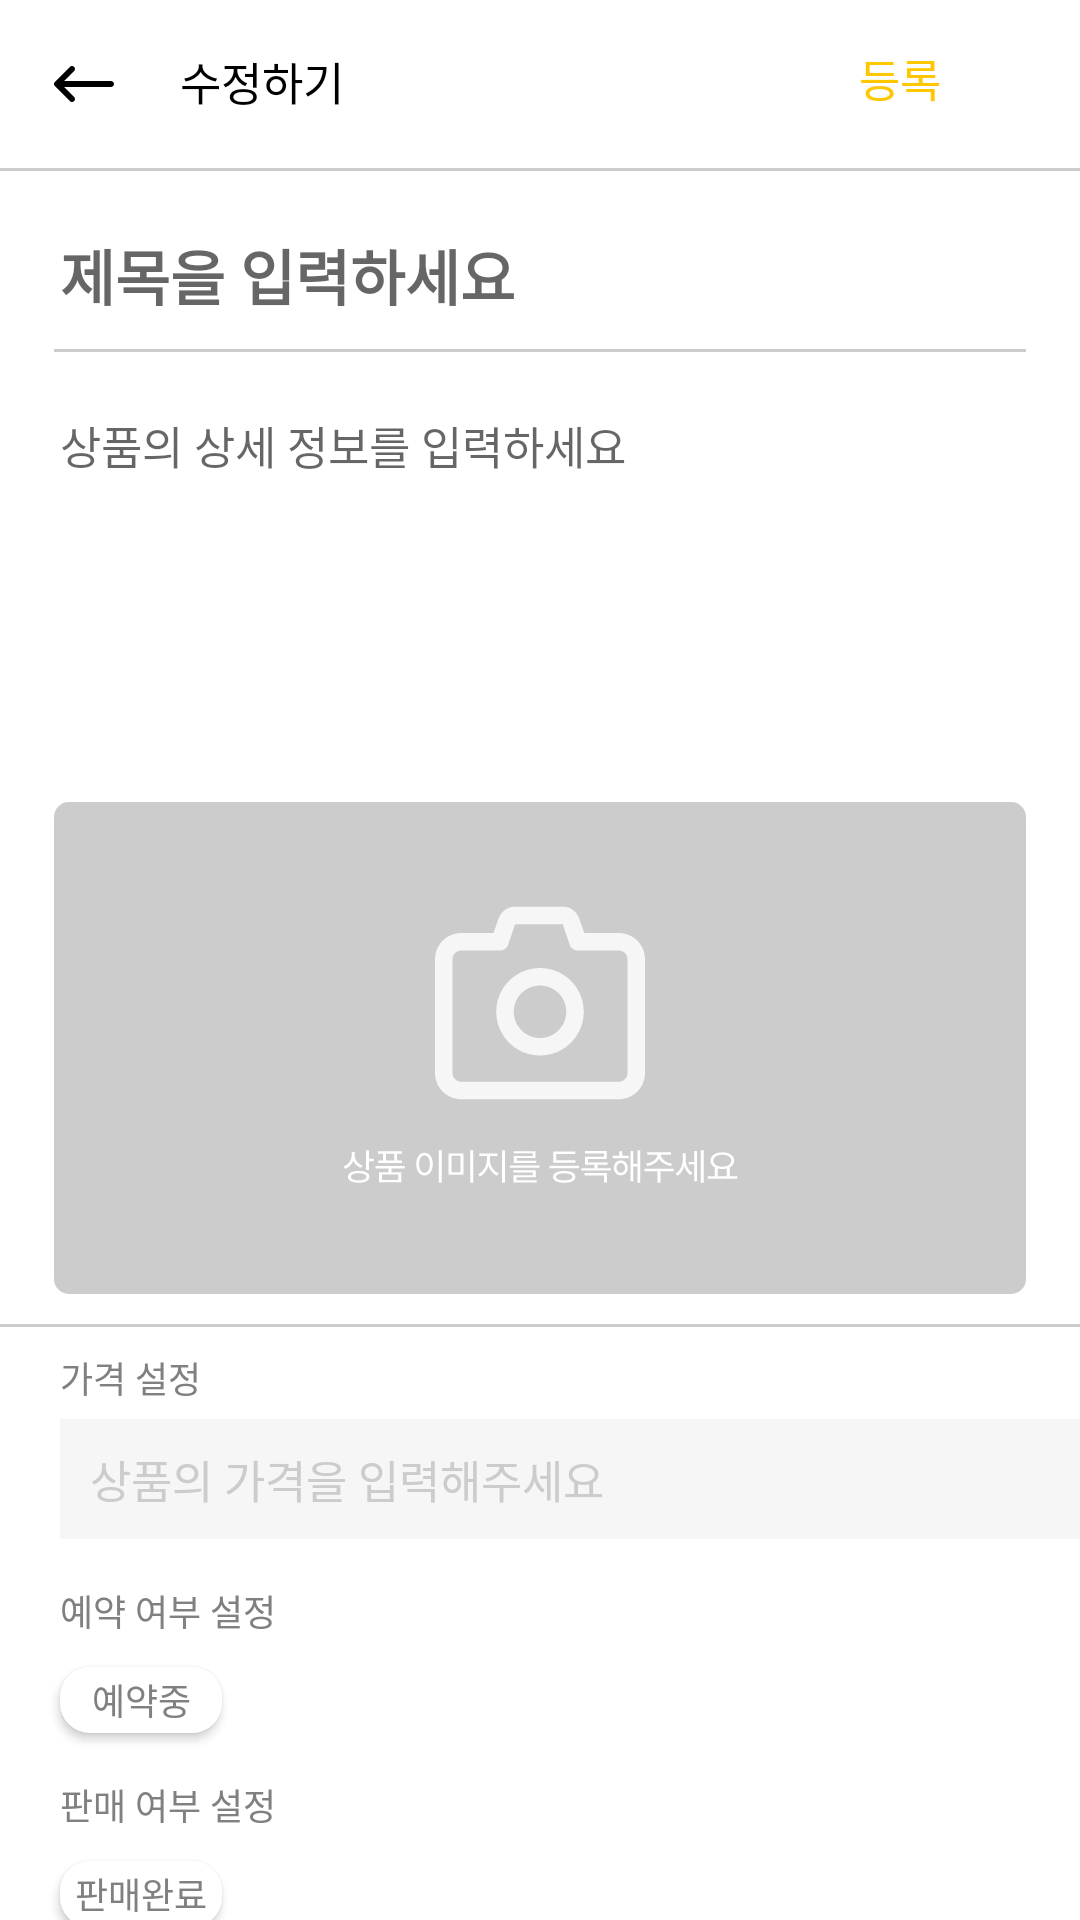

Produce the Android XML layout that renders to this screen, including the resource entries it uses.
<!-- AndroidManifest.xml: application theme Theme.Team_On -->
<!-- res/layout/fragment_edit_deal.xml -->
<?xml version="1.0" encoding="utf-8"?>
<androidx.constraintlayout.widget.ConstraintLayout xmlns:android="http://schemas.android.com/apk/res/android"
    xmlns:tools="http://schemas.android.com/tools"
    android:layout_width="match_parent"
    android:layout_height="match_parent"
    xmlns:app="http://schemas.android.com/apk/res-auto"
    tools:context=".FragmentEditDeal">

    <com.google.android.material.appbar.AppBarLayout
        android:id="@+id/edit_deal_appbar"
        android:layout_width="match_parent"
        android:layout_height="wrap_content"
        app:layout_constraintStart_toStartOf="parent"
        app:layout_constraintTop_toTopOf="parent">

        <androidx.constraintlayout.widget.ConstraintLayout
            android:layout_width="match_parent"
            android:layout_height="wrap_content">

            <androidx.appcompat.widget.Toolbar
                android:id="@+id/edit_deal_toolbar"
                android:layout_width="match_parent"
                android:layout_height="?attr/actionBarSize"
                android:background="@color/white"
                app:navigationIcon="@drawable/svg_back"
                app:layout_constraintStart_toStartOf="parent"
                app:layout_constraintTop_toTopOf="parent"/>

            <TextView
                android:id="@+id/edit_deal_toolbar_text"
                android:layout_width="wrap_content"
                android:layout_height="wrap_content"
                android:layout_marginStart="60dp"
                android:layout_marginTop="16dp"
                android:text="수정하기"
                android:textColor="@color/black"
                android:textSize="15sp"
                app:layout_constraintStart_toStartOf="parent"
                app:layout_constraintTop_toTopOf="parent" />

            <Button
                android:id="@+id/edit_deal_btn_save"
                android:layout_width="70dp"
                android:layout_height="40dp"
                android:layout_marginEnd="25dp"
                android:layout_marginTop="6dp"
                android:background="@null"
                android:text="등록"
                android:textColor="@color/yellow"
                android:textSize="15sp"
                app:layout_constraintEnd_toEndOf="parent"
                app:layout_constraintTop_toTopOf="parent" />

        </androidx.constraintlayout.widget.ConstraintLayout>

    </com.google.android.material.appbar.AppBarLayout>

    <ImageView
        android:id="@+id/edit_deal_line1"
        android:layout_width="match_parent"
        android:layout_height="1dp"
        android:background="@color/gray"
        app:layout_constraintTop_toBottomOf="@id/edit_deal_appbar"
        app:layout_constraintStart_toStartOf="parent" />

    <EditText
        android:id="@+id/edit_deal_title"
        android:layout_width="match_parent"
        android:layout_height="wrap_content"
        android:layout_marginEnd="10dp"
        android:layout_marginStart="10dp"
        android:layout_marginTop="10dp"
        android:background="@null"
        android:ems="10"
        android:hint="제목을 입력하세요"
        android:padding="10dp"
        android:textColor="@color/black"
        android:textSize="20sp"
        android:textStyle="bold"
        app:layout_constraintTop_toBottomOf="@id/edit_deal_line1"
        app:layout_constraintStart_toStartOf="parent" />

    <ImageView
        android:id="@+id/edit_deal_line2"
        android:layout_width="match_parent"
        android:layout_height="1dp"
        android:layout_marginEnd="18dp"
        android:layout_marginStart="18dp"
        android:background="@color/gray"
        app:layout_constraintStart_toStartOf="parent"
        app:layout_constraintTop_toBottomOf="@id/edit_deal_title"/>

    <EditText
        android:id="@+id/edit_deal_content"
        android:layout_width="match_parent"
        android:layout_height="130dp"
        android:layout_marginBottom="10dp"
        android:layout_marginEnd="10dp"
        android:layout_marginStart="10dp"
        android:layout_marginTop="10dp"
        android:background="@null"
        android:ems="10"
        android:gravity="start"
        android:hint="상품의 상세 정보를 입력하세요"
        android:maxLines="5"
        android:padding="10dp"
        android:textColor="@color/black"
        android:textSize="15sp"
        app:layout_constraintStart_toStartOf="parent"
        app:layout_constraintTop_toBottomOf="@id/edit_deal_line2" />

    <ImageButton
        android:id="@+id/edit_deal_add_image"
        android:layout_width="wrap_content"
        android:layout_height="wrap_content"
        android:layout_marginTop="10dp"
        android:maxWidth="324dp"
        android:maxHeight="164dp"
        android:adjustViewBounds="true"
        android:background="@drawable/radius_5_transparent"
        android:clipToOutline="true"
        android:scaleType="fitCenter"
        android:src="@drawable/svg_big_camera"
        app:layout_constraintEnd_toEndOf="parent"
        app:layout_constraintStart_toStartOf="parent"
        app:layout_constraintTop_toBottomOf="@id/edit_deal_content" />

    <ImageView
        android:id="@+id/edit_deal_line3"
        android:layout_width="match_parent"
        android:layout_height="1dp"
        android:layout_marginTop="10dp"
        android:background="@color/gray"
        app:layout_constraintStart_toStartOf="parent"
        app:layout_constraintTop_toBottomOf="@id/edit_deal_add_image" />

    <TextView
        android:id="@+id/edit_deal_text_price"
        android:layout_width="wrap_content"
        android:layout_height="wrap_content"
        android:layout_marginStart="20dp"
        android:layout_marginTop="8dp"
        android:text="가격 설정"
        android:textColor="@color/hint"
        android:textSize="12sp"
        app:layout_constraintStart_toStartOf="parent"
        app:layout_constraintTop_toBottomOf="@id/edit_deal_line3" />

    <EditText
        android:id="@+id/edit_deal_edit_price"
        android:layout_width="350dp"
        android:layout_height="40dp"
        android:layout_marginTop="5dp"
        android:background="#F6F6F6"
        android:hint="상품의 가격을 입력해주세요"
        android:inputType="number"
        android:paddingStart="10dp"
        android:textColorHint="@color/gray"
        android:textColor="@color/black"
        android:textSize="15sp"
        app:layout_constraintStart_toStartOf="@id/edit_deal_text_price"
        app:layout_constraintTop_toBottomOf="@id/edit_deal_text_price" />

    <TextView
        android:id="@+id/edit_deal_text_preorder"
        android:layout_width="wrap_content"
        android:layout_height="wrap_content"
        android:layout_marginTop="15dp"
        android:text="예약 여부 설정"
        android:textColor="@color/hint"
        android:textSize="12sp"
        app:layout_constraintStart_toStartOf="@id/edit_deal_text_price"
        app:layout_constraintTop_toBottomOf="@id/edit_deal_edit_price" />

    <Button
        android:id="@+id/edit_deal_btn_preorder"
        android:layout_width="54dp"
        android:layout_height="22dp"
        android:layout_marginTop="10dp"
        android:background="@drawable/radius_10_enabled_button"
        android:gravity="center"
        android:text="예약중"
        android:textColor="@color/hint"
        android:textSize="12sp"
        app:layout_constraintStart_toStartOf="@id/edit_deal_text_preorder"
        app:layout_constraintTop_toBottomOf="@id/edit_deal_text_preorder" />

    <TextView
        android:id="@+id/edit_deal_text_sold"
        android:layout_width="wrap_content"
        android:layout_height="wrap_content"
        android:layout_marginTop="15dp"
        android:text="판매 여부 설정"
        android:textColor="@color/hint"
        android:textSize="12sp"
        app:layout_constraintStart_toStartOf="@id/edit_deal_text_preorder"
        app:layout_constraintTop_toBottomOf="@id/edit_deal_btn_preorder" />

    <Button
        android:id="@+id/edit_deal_btn_sold"
        android:layout_width="54dp"
        android:layout_height="22dp"
        android:layout_marginTop="10dp"
        android:background="@drawable/radius_10_enabled_button"
        android:gravity="center"
        android:text="판매완료"
        android:textColor="@color/hint"
        android:textSize="12sp"
        app:layout_constraintStart_toStartOf="@id/edit_deal_text_sold"
        app:layout_constraintTop_toBottomOf="@id/edit_deal_text_sold" />

    <ImageView
        android:id="@+id/edit_deal_line4"
        android:layout_width="match_parent"
        android:layout_height="1dp"
        android:layout_marginTop="10dp"
        android:background="@color/gray"
        app:layout_constraintStart_toStartOf="parent"
        app:layout_constraintTop_toBottomOf="@id/edit_deal_btn_sold" />

    <TextView
        android:id="@+id/edit_deal_tag_list"
        android:layout_width="wrap_content"
        android:layout_height="wrap_content"
        android:layout_marginTop="8dp"
        android:text="태그 설정"
        android:textColor="@color/hint"
        android:textSize="12sp"
        app:layout_constraintStart_toStartOf="@id/edit_deal_text_sold"
        app:layout_constraintTop_toBottomOf="@id/edit_deal_line4" />

    <Button
        android:id="@+id/edit_deal_tag_dog"
        android:layout_width="54dp"
        android:layout_height="22dp"
        android:layout_marginStart="10dp"
        android:layout_marginTop="10dp"
        android:background="@drawable/radius_10_enabled_button"
        android:gravity="center"
        android:text="DOG"
        android:textColor="@color/hint"
        android:textSize="12sp"
        app:layout_constraintStart_toStartOf="@id/edit_deal_tag_list"
        app:layout_constraintTop_toBottomOf="@id/edit_deal_tag_list" />

    <Button
        android:id="@+id/edit_deal_tag_cat"
        android:layout_width="54dp"
        android:layout_height="22dp"
        android:layout_marginStart="15dp"
        android:background="@drawable/radius_10_enabled_button"
        android:gravity="center"
        android:text="CAT"
        android:textColor="@color/hint"
        android:textSize="12sp"
        app:layout_constraintStart_toEndOf="@id/edit_deal_tag_dog"
        app:layout_constraintTop_toTopOf="@id/edit_deal_tag_dog" />

    <Button
        android:id="@+id/edit_deal_tag_small"
        android:layout_width="54dp"
        android:layout_height="22dp"
        android:layout_marginStart="15dp"
        android:background="@drawable/radius_10_enabled_button"
        android:gravity="center"
        android:text="SMALL_ANIMAL"
        android:textColor="@color/hint"
        android:textSize="9sp"
        app:layout_constraintStart_toEndOf="@id/edit_deal_tag_cat"
        app:layout_constraintTop_toTopOf="@id/edit_deal_tag_cat" />

    <Button
        android:id="@+id/edit_deal_tag_reptile"
        android:layout_width="54dp"
        android:layout_height="22dp"
        android:layout_marginStart="15dp"
        android:background="@drawable/radius_10_enabled_button"
        android:gravity="center"
        android:text="REPILES"
        android:textColor="@color/hint"
        android:textSize="12sp"
        app:layout_constraintStart_toEndOf="@id/edit_deal_tag_small"
        app:layout_constraintTop_toTopOf="@id/edit_deal_tag_small" />

    <Button
        android:id="@+id/edit_deal_tag_bird"
        android:layout_width="54dp"
        android:layout_height="22dp"
        android:layout_marginStart="15dp"
        android:background="@drawable/radius_10_enabled_button"
        android:gravity="center"
        android:text="BIRD"
        android:textColor="@color/hint"
        android:textSize="12sp"
        app:layout_constraintStart_toEndOf="@id/edit_deal_tag_reptile"
        app:layout_constraintTop_toTopOf="@id/edit_deal_tag_reptile" />

</androidx.constraintlayout.widget.ConstraintLayout>
<!-- resources referenced by this layout -->
<resources>
  <color name="black">#FF000000</color>
  <color name="gray">#CCCCCC</color>
  <color name="hint">#808080</color>
  <color name="white">#FFFFFFFF</color>
  <color name="yellow">#FFC700</color>
  <!-- drawable radius_10_enabled_button (drawable) -->
  <?xml version="1.0" encoding="utf-8"?>
  <selector xmlns:android="http://schemas.android.com/apk/res/android">
      <item android:state_selected="false">
          <shape>
              <corners android:radius="10dp"/>
              <solid android:color="@color/white"/>
              <stroke android:color="@color/gray"/>
          </shape>
      </item>
      <item android:state_selected="true">
          <shape>
              <corners android:radius="10dp"/>
              <solid android:color="@color/gray"/>
              <stroke android:color="@color/gray"/>
          </shape>
      </item>
  </selector>
  <!-- drawable svg_back (drawable) -->
  <vector xmlns:android="http://schemas.android.com/apk/res/android"
      android:width="24dp"
      android:height="24dp"
      android:viewportWidth="24"
      android:viewportHeight="24">
    <path
        android:pathData="M8.707,16.293C9.098,16.683 9.098,17.317 8.707,17.707C8.317,18.098 7.683,18.098 7.293,17.707L2.293,12.707C1.902,12.317 1.902,11.683 2.293,11.293L7.293,6.293C7.683,5.902 8.317,5.902 8.707,6.293C9.098,6.683 9.098,7.317 8.707,7.707L5.414,11L21,11C21.552,11 22,11.448 22,12C22,12.552 21.552,13 21,13L5.414,13L8.707,16.293Z"
        android:fillColor="#000000"/>
  </vector>
  <!-- drawable svg_big_camera: vector/xml drawable (drawable, 6480 chars, omitted) -->
  <style name="Theme.Team_On" parent="Base.Theme.Team_On" />
  <style name="Base.Theme.Team_On" parent="Theme.AppCompat.DayNight.NoActionBar">
          <item name="android:windowLightStatusBar">true</item>
          <item name="android:windowBackground">@android:color/white</item>
          <item name="android:statusBarColor">@color/white</item>
          <item name="android:textColor">#000000</item>
      </style>
</resources>
